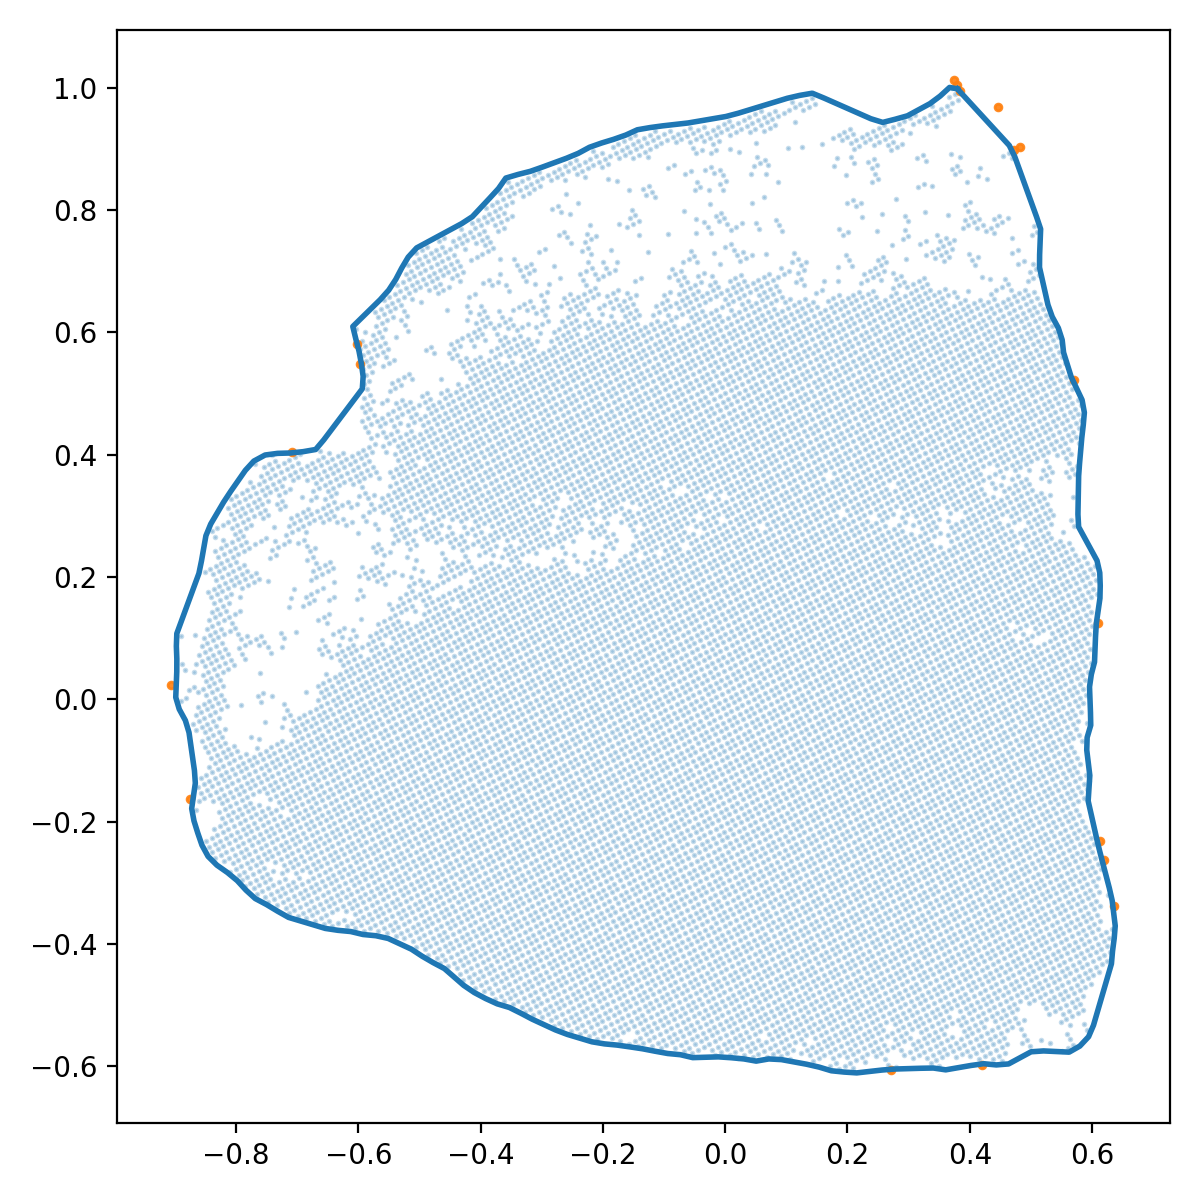

Source data for this figure (header and first rows):
x_norm, y_norm
0.3797, 0.9982
0.367, 1.001
0.3515, 0.9864
0.3349, 0.974
0.3164, 0.9641
0.298, 0.9542
0.2779, 0.9485
0.2576, 0.9434
0.2383, 0.9493
0.2191, 0.9578
0.2, 0.9662
0.1808, 0.9747
0.1616, 0.9831
0.1424, 0.9911
0.1218, 0.9875
0.1014, 0.9828
0.08142, 0.9767
0.0614, 0.9706
0.04138, 0.9645
0.02136, 0.9584
0.001153, 0.953
-0.01947, 0.9494
-0.0401, 0.9459
-0.06075, 0.9424
-0.08155, 0.9401
-0.1023, 0.9377
-0.1231, 0.9349
-0.1437, 0.9313
-0.1626, 0.9227
-0.1823, 0.9157
-0.2023, 0.9096
-0.222, 0.9027
-0.2404, 0.8927
-0.2597, 0.8847
-0.2793, 0.8775
-0.299, 0.8703
-0.3187, 0.8633
-0.339, 0.8582
-0.3588, 0.8523
-0.3708, 0.8351
-0.3849, 0.8197
-0.3992, 0.8044
-0.4135, 0.7892
-0.4309, 0.7779
-0.4493, 0.7679
-0.4678, 0.758
-0.4862, 0.7481
-0.5046, 0.7381
-0.5184, 0.723
-0.5291, 0.705
-0.5388, 0.6865
-0.5503, 0.669
-0.5642, 0.6535
-0.5791, 0.6388
-0.5941, 0.6242
-0.6091, 0.6095
-0.6042, 0.5894
-0.5989, 0.5691
-0.595, 0.5486
-0.5921, 0.5279
... 196 more rows
